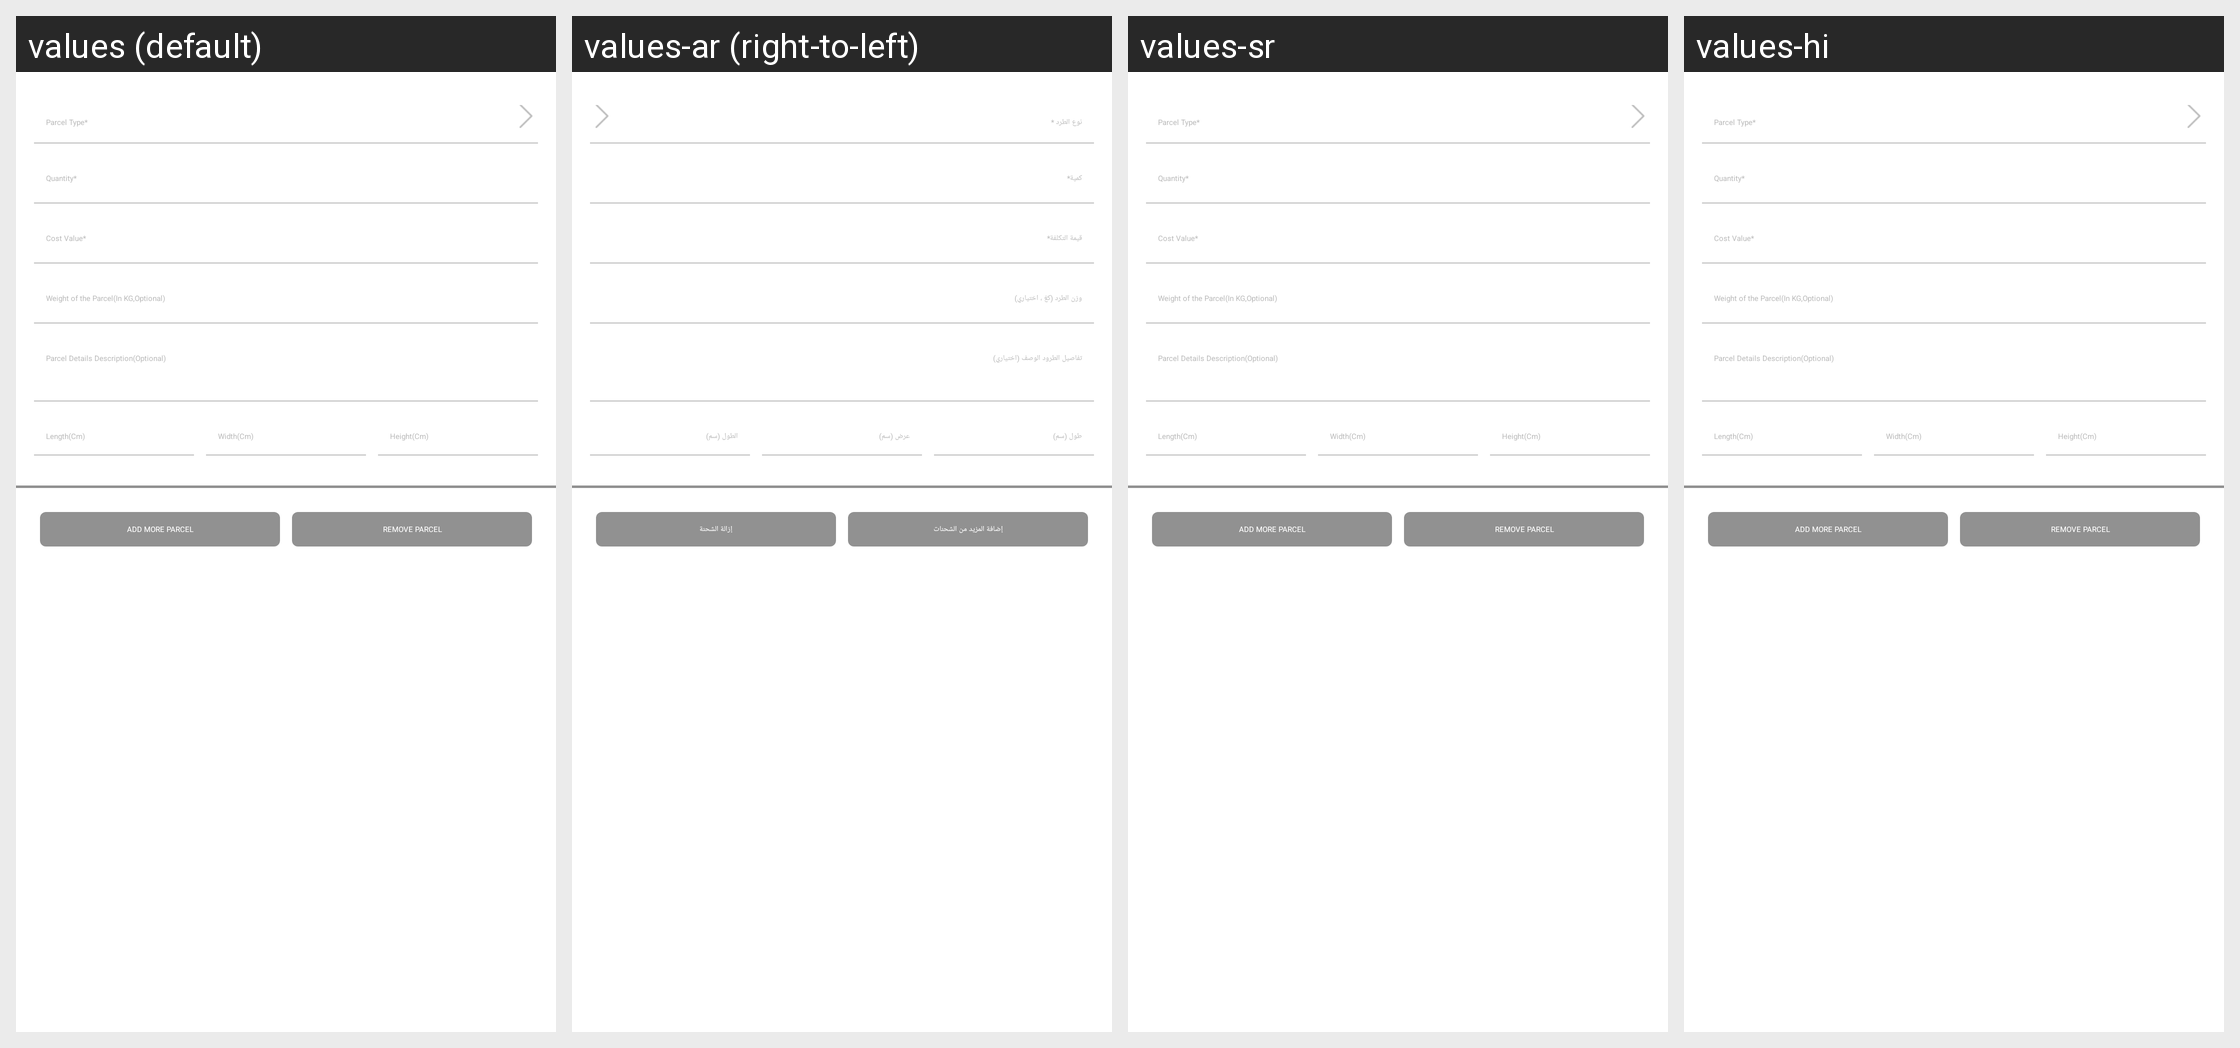

Locale-by-locale string values for the Android screen shown in this grid:
Android screen res/layout/layout_import_step2.xml rendered under 4 locales, left to right: values (default), values-ar (right-to-left), values-sr, values-hi. Device: Nexus 5 (rendered at 1080×1920; each locale shown at half size, 540×960, under a caption strip naming it); theme AppTheme.
Other locales in the repository, not shown: values-af, values-az, values-be, values-bn, values-bs, values-cs, values-da, values-de, values-el, values-en-rGB, values-es, values-es-rUS, values-et, values-eu, values-fa, values-fi, values-fr, values-gl, values-gu, values-hr, values-hu, values-hy, values-in, values-is, values-it, values-iw, values-ja, values-ka, values-kk, values-km, values-kn, values-ko, values-ky, values-lo, values-mk, values-ml, values-mn, values-mr, values-ms, values-my, values-nb, values-ne, values-nl, values-pa, values-pl, values-pt, values-pt-rPT, values-ro, values-ru, values-si, values-sk, values-sq, values-sv, values-ta, values-te, values-th, values-tl, values-tr, values-ur, values-uz, values-vi, values-zh-rCN, values-zh-rHK, values-zh-rTW.
Strings drawn on this screen, with the default value and each locale's value (text and hints the layout hard-codes, and strings that could not be matched under every locale, appear in the picture but are not listed):

parcel_type_star
  values: Parcel Type*
  values-ar: نوع الطرد *
  values-sr: Parcel Type*  [not translated; the default value is used]
  values-hi: Parcel Type*  [not translated; the default value is used]

add_more_parcel
  values: Add more parcel
  values-ar: إضافة المزيد من الشحنات
  values-sr: Add more parcel  [not translated; the default value is used]
  values-hi: Add more parcel  [not translated; the default value is used]

remove_parcel
  values: Remove parcel
  values-ar: إزالة الشحنة
  values-sr: Remove parcel  [not translated; the default value is used]
  values-hi: Remove parcel  [not translated; the default value is used]
